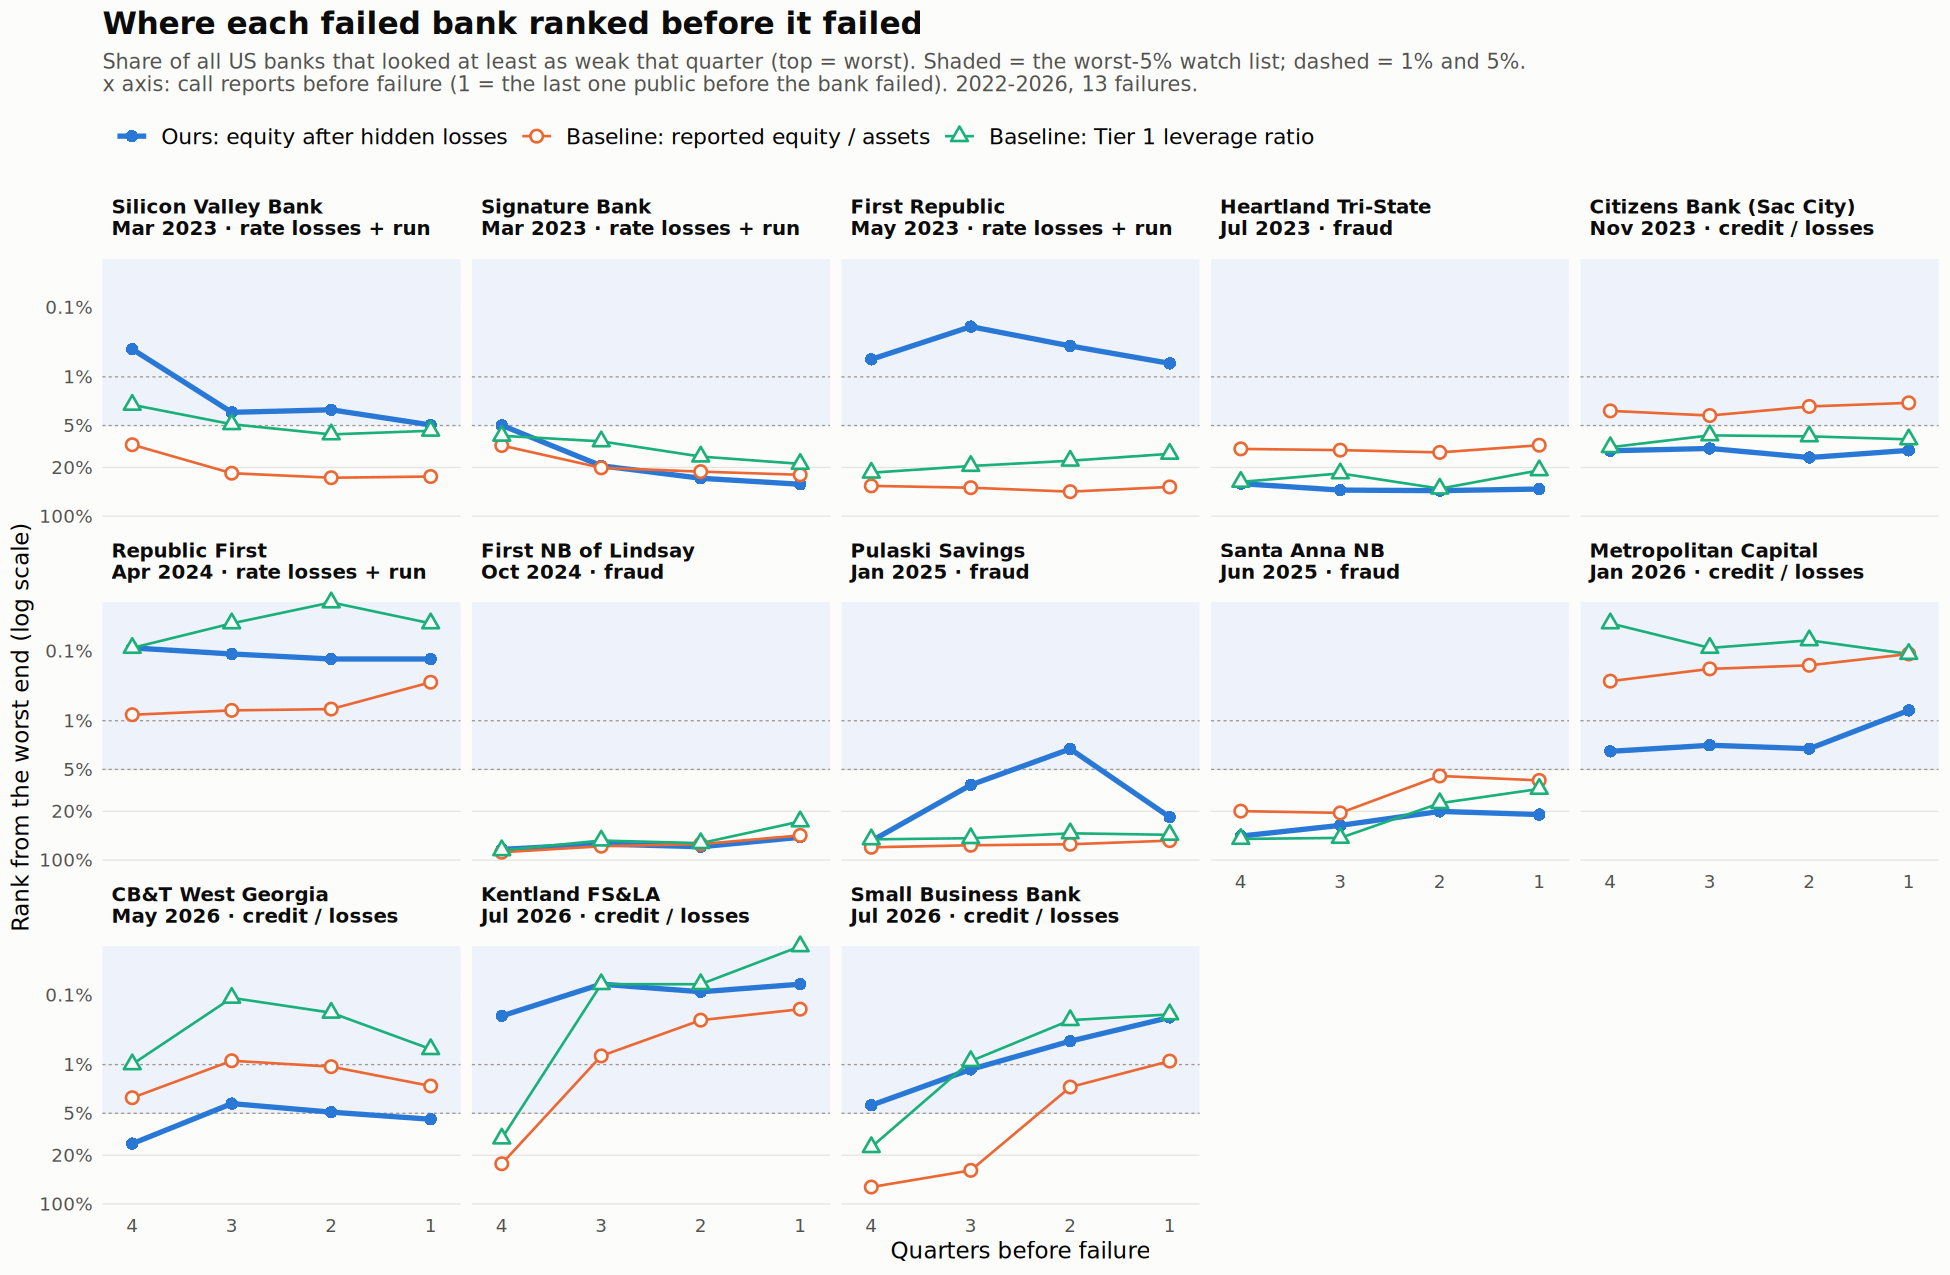

Source data for this figure (header and first rows):
CERT, NAMEFULL, RISDATE, fail_date, ASSET, eq_ta, t1lev, adj_equity_to_assets, adj_equity_cal_to_assets, uninsured_share, run_risk_flag, run_risk_flag_cal, p_eq_ta, p_tier1_leverage, p_adj_eq, p_adj_eq_cal, p_eq_ta_plus_unins, p_adj_plus_unins, p_adj_cal_plus_unins, qtrs_before, group, n_banks
24735, SILICON VALLEY BANK, 20221231, 2023-03-10, 209026000, 0.0739, 7.963, 6e-04, -1e-04, 0.9388, FALSE, TRUE, 0.2697, 0.0594, 0.0491, 0.1777, 0.0305, 0.0015, 0.0085, 1, rate+run, 4683
24735, SILICON VALLEY BANK, 20220930, 2023-03-10, 210244000, 0.072, 7.914, -0.0079, -0.0107, 0.939, TRUE, TRUE, 0.2805, 0.067, 0.0297, 0.104, 0.0334, 6e-04, 0.0038, 2, rate+run, 4713
24735, SILICON VALLEY BANK, 20220630, 2023-03-10, 211824000, 0.0726, 7.55, 0.014, 0.0131, 0.9449, FALSE, FALSE, 0.2418, 0.0479, 0.0323, 0.0452, 0.0266, 6e-04, 0.0011, 3, rate+run, 4761
24735, SILICON VALLEY BANK, 20220331, 2023-03-10, 217804000, 0.0669, 7.085, 0.0322, 0.0305, 0.9459, FALSE, FALSE, 0.0943, 0.0252, 0.004, 0.0077, 0.0052, 4e-04, 4e-04, 4, rate+run, 4795
57053, SIGNATURE BANK, 20221231, 2023-03-12, 110363650, 0.0726, 8.787, 0.0483, 0.0341, 0.8967, FALSE, FALSE, 0.2548, 0.1775, 0.3483, 0.4138, 0.0265, 0.0479, 0.0671, 1, rate+run, 4683
57053, SIGNATURE BANK, 20220930, 2023-03-12, 114468746, 0.0672, 8.47, 0.0396, 0.026, 0.9101, FALSE, FALSE, 0.2294, 0.1394, 0.2858, 0.3246, 0.0229, 0.0323, 0.0407, 2, rate+run, 4713
57053, SIGNATURE BANK, 20220630, 2023-03-12, 115966803, 0.0693, 7.917, 0.0443, 0.0408, 0.9139, FALSE, FALSE, 0.2023, 0.0844, 0.1892, 0.1922, 0.0185, 0.0155, 0.0164, 3, rate+run, 4761
57053, SIGNATURE BANK, 20220331, 2023-03-12, 121847302, 0.0671, 7.737, 0.0561, 0.05, 0.9221, FALSE, FALSE, 0.0968, 0.0701, 0.0496, 0.0388, 0.0058, 0.0035, 0.0027, 4, rate+run, 4795
59017, FIRST REPUBLIC BANK, 20221231, 2023-05-01, 212638872, 0.082, 8.505, -0.0366, -0.1153, 0.6771, TRUE, TRUE, 0.3805, 0.1273, 0.0064, 0.009, 0.0741, 2e-04, 2e-04, 1, rate+run, 4683
59017, FIRST REPUBLIC BANK, 20220930, 2023-05-01, 205108685, 0.0835, 8.589, -0.0398, -0.1023, 0.6912, TRUE, TRUE, 0.4449, 0.16, 0.0036, 0.0038, 0.1008, 2e-04, 2e-04, 2, rate+run, 4713
59017, FIRST REPUBLIC BANK, 20220630, 2023-05-01, 197908327, 0.083, 8.59, -0.0197, -0.0338, 0.7233, TRUE, TRUE, 0.3903, 0.1903, 0.0019, 0.0013, 0.0795, 2e-04, 2e-04, 3, rate+run, 4761
59017, FIRST REPUBLIC BANK, 20220331, 2023-05-01, 187120925, 0.0863, 8.704, 0.0363, 0.0056, 0.7361, FALSE, FALSE, 0.3675, 0.2377, 0.0056, 0.0013, 0.0765, 0.001, 6e-04, 4, rate+run, 4795
25851, HEARTLAND TRI-STATE BANK, 20230331, 2023-07-28, 139446, 0.0595, 9.076, 0.0563, 0.0535, 0.2673, FALSE, FALSE, 0.0958, 0.2195, 0.408, 0.5673, 0.1282, 0.3422, 0.505, 1, fraud, 4657
25851, HEARTLAND TRI-STATE BANK, 20221231, 2023-07-28, 139199, 0.059, 9.795, 0.056, 0.0536, 0.2842, FALSE, FALSE, 0.1215, 0.4027, 0.4301, 0.58, 0.1346, 0.3507, 0.5133, 2, fraud, 4683
25851, HEARTLAND TRI-STATE BANK, 20220930, 2023-07-28, 132769, 0.0527, 9.008, 0.0527, 0.0527, 0.2286, FALSE, FALSE, 0.1127, 0.2432, 0.4224, 0.5661, 0.2502, 0.5222, 0.6581, 3, fraud, 4713
25851, HEARTLAND TRI-STATE BANK, 20220630, 2023-07-28, 136986, 0.0586, 9.195, 0.0586, 0.0586, 0.2431, FALSE, FALSE, 0.1082, 0.3218, 0.3413, 0.3783, 0.2084, 0.3945, 0.4269, 4, fraud, 4761
8758, CITIZENS BANK, 20230630, 2023-11-03, 60575, 0.0375, 8.315, 0.0212, 0.0041, 0.2651, FALSE, FALSE, 0.0236, 0.0789, 0.1135, 0.2263, 0.0809, 0.1182, 0.1751, 1, credit, 4627
8758, CITIZENS BANK, 20230331, 2023-11-03, 61861, 0.0403, 8.192, 0.0265, 0.0146, 0.3276, FALSE, FALSE, 0.0266, 0.0715, 0.1439, 0.2667, 0.0348, 0.0636, 0.1155, 2, credit, 4657
8758, CITIZENS BANK, 20221231, 2023-11-03, 59663, 0.0391, 8.046, 0.0184, 0.0015, 0.3135, FALSE, FALSE, 0.0359, 0.0692, 0.1066, 0.1864, 0.06, 0.0782, 0.1119, 3, credit, 4683
8758, CITIZENS BANK, 20220930, 2023-11-03, 67116, 0.0321, 8.242, 0.0177, 0.0083, 0.39, FALSE, FALSE, 0.0308, 0.1023, 0.115, 0.2009, 0.0187, 0.0361, 0.0624, 4, credit, 4713
27332, REPUBLIC BANK, 20231231, 2024-04-26, 5866190, 0.0178, 4.43, -0.0647, -0.0942, 0.5151, TRUE, TRUE, 0.0028, 4e-04, 0.0013, 0.0133, 9e-04, 4e-04, 4e-04, 1, rate+run, 4571
27332, REPUBLIC BANK, 20230930, 2024-04-26, 6305610, 0.0134, 4.647, -0.0881, -0.1282, 0.5669, TRUE, TRUE, 0.0068, 2e-04, 0.0013, 0.0203, 7e-04, 4e-04, 4e-04, 2, rate+run, 4583
27332, REPUBLIC BANK, 20230630, 2024-04-26, 5952557, 0.0209, 5.028, -0.0696, -0.1159, 0.5985, TRUE, TRUE, 0.0071, 4e-04, 0.0011, 0.0214, 6e-04, 4e-04, 4e-04, 3, rate+run, 4627
27332, REPUBLIC BANK, 20230331, 2024-04-26, 6082607, 0.0228, 5.116, -0.0735, -0.1163, 0.6159, TRUE, TRUE, 0.0082, 9e-04, 9e-04, 0.0101, 6e-04, 2e-04, 4e-04, 4, rate+run, 4657
4134, THE FIRST NATIONAL BANK OF LINDSAY, 20240630, 2024-10-18, 107850, 0.0925, 9.483, 0.0779, 0.0672, 0.1435, FALSE, FALSE, 0.4429, 0.2793, 0.4709, 0.4546, 0.7189, 0.745, 0.7399, 1, fraud, 4525
4134, THE FIRST NATIONAL BANK OF LINDSAY, 20240331, 2024-10-18, 107974, 0.1013, 10.99, 0.0908, 0.0831, 0.1385, FALSE, FALSE, 0.5903, 0.5725, 0.6443, 0.632, 0.8155, 0.8492, 0.8511, 2, fraud, 4552
4134, THE FIRST NATIONAL BANK OF LINDSAY, 20231231, 2024-10-18, 100742, 0.1047, 10.67, 0.0847, 0.0691, 0.0886, FALSE, FALSE, 0.6338, 0.525, 0.59, 0.5325, 0.8871, 0.8791, 0.8606, 3, fraud, 4571
4134, THE FIRST NATIONAL BANK OF LINDSAY, 20230930, 2024-10-18, 97555, 0.1171, 12.3, 0.0835, 0.056, 0.1301, FALSE, FALSE, 0.7729, 0.7242, 0.7033, 0.612, 0.9022, 0.8881, 0.8569, 4, fraud, 4583
28611, PULASKI SAVINGS BANK, 20240930, 2025-01-17, 49466, 0.1016, 10.33, 0.0761, 0.0366, 0.0499, FALSE, FALSE, 0.5263, 0.4344, 0.2423, 0.1018, 0.8665, 0.7121, 0.6037, 1, fraud, 4507
28611, PULASKI SAVINGS BANK, 20240630, 2025-01-17, 48789, 0.1032, 10.16, -0.0023, -0.0797, 0.0476, FALSE, FALSE, 0.594, 0.4137, 0.0254, 0.0155, 0.8944, 0.5147, 0.5019, 2, fraud, 4525
28611, PULASKI SAVINGS BANK, 20240331, 2025-01-17, 50413, 0.1032, 10.45, 0.0251, -0.0317, 0.048, FALSE, FALSE, 0.6138, 0.4857, 0.0835, 0.0442, 0.8981, 0.5838, 0.5417, 3, fraud, 4552
28611, PULASKI SAVINGS BANK, 20231231, 2025-01-17, 49159, 0.1067, 10.56, 0.0794, 0.058, 0.0486, FALSE, FALSE, 0.6559, 0.5049, 0.5334, 0.4343, 0.9117, 0.8768, 0.8394, 4, fraud, 4571
5520, THE SANTA ANNA NATIONAL BANK, 20250331, 2025-06-27, 76938, 0.0651, 8.619, 0.0651, 0.0651, 0.2953, FALSE, FALSE, 0.0719, 0.0952, 0.2225, 0.2807, 0.075, 0.1444, 0.1779, 1, fraud, 4453
5520, THE SANTA ANNA NATIONAL BANK, 20241231, 2025-06-27, 75570, 0.0597, 8.922, 0.0597, 0.0597, 0.3005, FALSE, FALSE, 0.0621, 0.1527, 0.2003, 0.2705, 0.0637, 0.1248, 0.1667, 2, fraud, 4474
5520, THE SANTA ANNA NATIONAL BANK, 20240930, 2025-06-27, 66175, 0.0822, 10.58, 0.0822, 0.0822, 0.2227, FALSE, FALSE, 0.2106, 0.481, 0.3177, 0.3821, 0.2899, 0.3728, 0.43, 3, fraud, 4507
5520, THE SANTA ANNA NATIONAL BANK, 20240630, 2025-06-27, 63254, 0.0763, 10.6, 0.0763, 0.0763, 0.1998, FALSE, FALSE, 0.1985, 0.4977, 0.4524, 0.539, 0.3348, 0.5895, 0.663, 4, fraud, 4525
57488, METROPOLITAN CAPITAL BANK & TRUST, 20250930, 2026-01-30, 261185, 0.0162, 4.425, 0.0162, 0.0162, 0.2206, FALSE, FALSE, 0.0011, 0.0011, 0.0071, 0.0256, 0.1588, 0.1629, 0.1726, 1, credit, 4374
57488, METROPOLITAN CAPITAL BANK & TRUST, 20250630, 2026-01-30, 246479, 0.0149, 4.562, 0.0149, 0.0149, 0.2166, FALSE, FALSE, 0.0016, 7e-04, 0.0252, 0.0501, 0.1638, 0.1707, 0.1839, 2, credit, 4410
57488, METROPOLITAN CAPITAL BANK & TRUST, 20250331, 2026-01-30, 258944, 0.014, 4.637, 0.014, 0.014, 0.2128, FALSE, FALSE, 0.0018, 9e-04, 0.0225, 0.0525, 0.1682, 0.1827, 0.1973, 3, credit, 4453
57488, METROPOLITAN CAPITAL BANK & TRUST, 20241231, 2026-01-30, 247142, 0.0126, 4.601, 0.0126, 0.0126, 0.196, FALSE, FALSE, 0.0027, 4e-04, 0.0275, 0.0677, 0.2036, 0.2179, 0.2416, 4, credit, 4474
25796, COMMUNITY BANK AND TRUST - WEST GEORGIA, 20251231, 2026-05-01, 288221, 0.0591, 6.697, 0.0591, 0.0591, 0.1116, FALSE, FALSE, 0.0203, 0.006, 0.0609, 0.0775, 0.4384, 0.4751, 0.4905, 1, credit, 4336
25796, COMMUNITY BANK AND TRUST - WEST GEORGIA, 20250930, 2026-05-01, 274356, 0.0496, 5.139, 0.0496, 0.0496, 0.0902, FALSE, FALSE, 0.0107, 0.0018, 0.0482, 0.0793, 0.4681, 0.4986, 0.532, 2, credit, 4374
25796, COMMUNITY BANK AND TRUST - WEST GEORGIA, 20250630, 2026-05-01, 286013, 0.04, 5.145, 0.0233, 0.0159, 0.0977, FALSE, FALSE, 0.0088, 0.0011, 0.0363, 0.0522, 0.4455, 0.467, 0.4796, 3, credit, 4410
25796, COMMUNITY BANK AND TRUST - WEST GEORGIA, 20250331, 2026-05-01, 236091, 0.0536, 7.332, 0.0536, 0.0536, 0.1061, FALSE, FALSE, 0.0299, 0.0099, 0.1363, 0.1927, 0.443, 0.5503, 0.6075, 4, credit, 4453
28722, KENTLAND FEDERAL SAVINGS AND LOAN ASSOCI…, 20260331, 2026-07-10, 3727, 0.018, 1.656, -0.0293, -0.0414, 0.0279, FALSE, FALSE, 0.0016, 2e-04, 7e-04, 0.0012, 0.5209, 0.5146, 0.5134, 1, credit, 4277
28722, KENTLAND FEDERAL SAVINGS AND LOAN ASSOCI…, 20251231, 2026-07-10, 3817, 0.0293, 3.012, -0.0291, -0.0539, 0.0306, FALSE, FALSE, 0.0023, 7e-04, 9e-04, 0.0016, 0.5189, 0.5108, 0.5088, 2, credit, 4336
28722, KENTLAND FEDERAL SAVINGS AND LOAN ASSOCI…, 20250930, 2026-07-10, 3235, 0.043, 4.252, -0.0437, -0.1028, 0.0032, FALSE, FALSE, 0.0075, 7e-04, 7e-04, 5e-04, 0.5328, 0.5215, 0.5186, 3, credit, 4374
28722, KENTLAND FEDERAL SAVINGS AND LOAN ASSOCI…, 20250630, 2026-07-10, 3330, 0.0865, 8.81, -0.0274, -0.0771, 0, FALSE, FALSE, 0.2651, 0.1152, 0.002, 0.0023, 0.7361, 0.524, 0.5224, 4, credit, 4410
25744, SMALL BUSINESS BANK, 20260331, 2026-07-17, 72947, 0.0486, 4.83, -0.0061, -0.02, 0.0992, FALSE, FALSE, 0.0089, 0.0019, 0.0021, 0.0021, 0.4529, 0.4357, 0.433, 1, credit, 4277
25744, SMALL BUSINESS BANK, 20251231, 2026-07-17, 73025, 0.0593, 5.727, 0.0156, -0.003, 0.0853, FALSE, FALSE, 0.021, 0.0023, 0.0046, 0.0062, 0.4815, 0.4594, 0.4594, 2, credit, 4336
25744, SMALL BUSINESS BANK, 20250930, 2026-07-17, 77744, 0.0935, 7.235, 0.0234, -0.0244, 0.0975, FALSE, FALSE, 0.3299, 0.0089, 0.0117, 0.0073, 0.7227, 0.4375, 0.4299, 3, credit, 4374
25744, SMALL BUSINESS BANK, 20250630, 2026-07-17, 83583, 0.1061, 9.057, 0.0246, -0.0109, 0.1058, FALSE, FALSE, 0.5728, 0.1531, 0.0383, 0.0234, 0.8467, 0.4497, 0.4323, 4, credit, 4410
